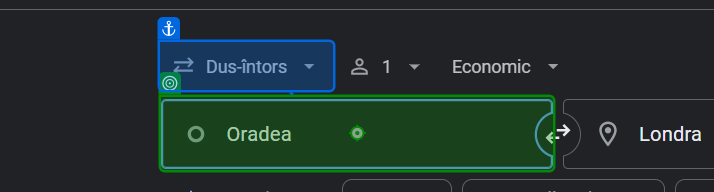
Task: Find the best flight using google flights
Workflow: Main

Step 1: type [departure_Airport] into 'Oradea'

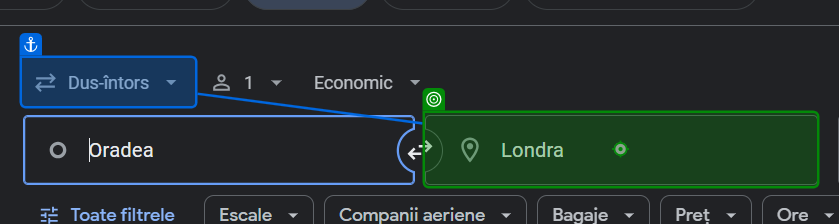
Step 2: type [arrival_Airport] into 'Londra'

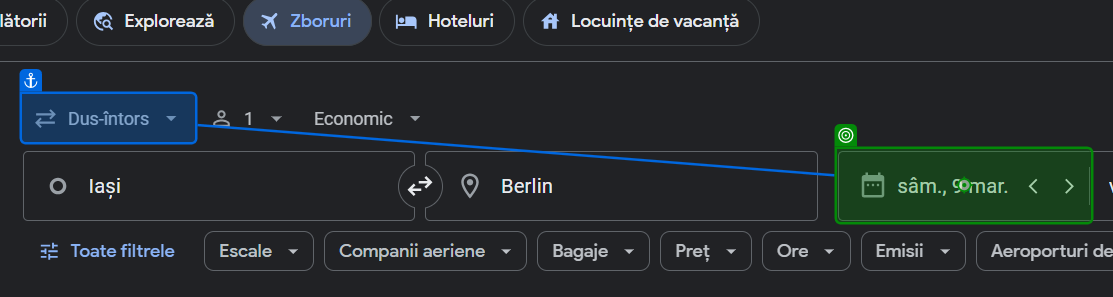
Step 3: click

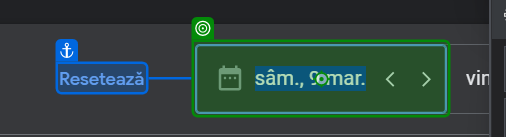
Step 4: type [departure_Date] into 'Resetează'

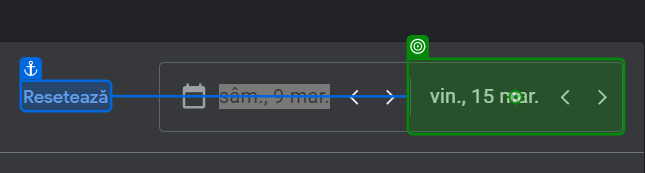
Step 5: type [return_Date] into 'Resetează'

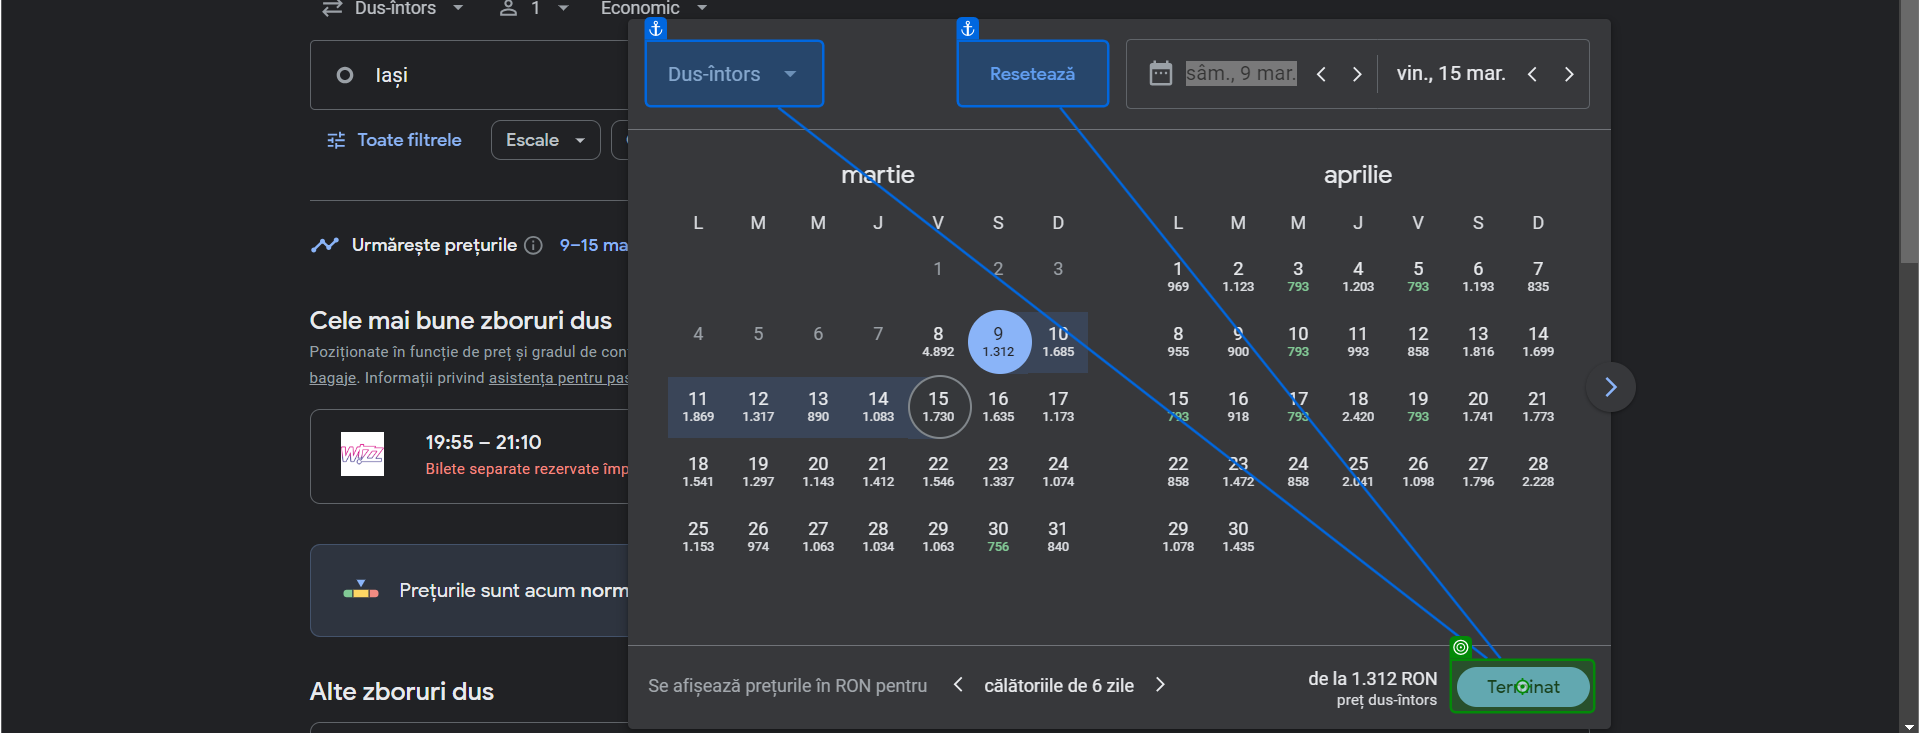
Step 6: click

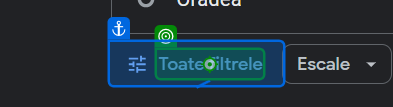
Step 7: click on 'Toate filtrele'

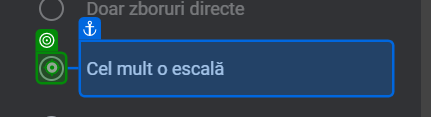
Step 8 [then]: click on 'Cel mult O escala'

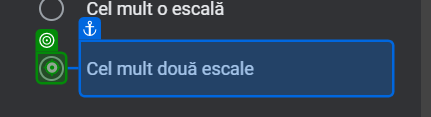
Step 9: click on 'Cel mult doua escale'

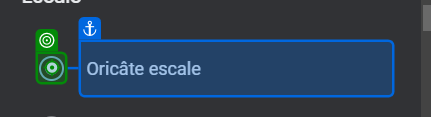
Step 10: click on 'Oricate escale'

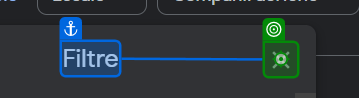
Step 11: click on 'Filtre'

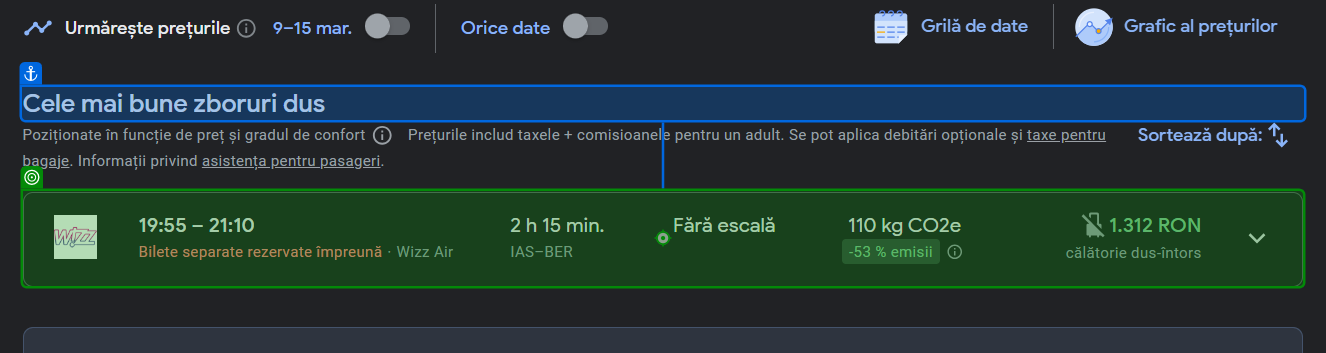
Step 12: click on 'Cele mai'

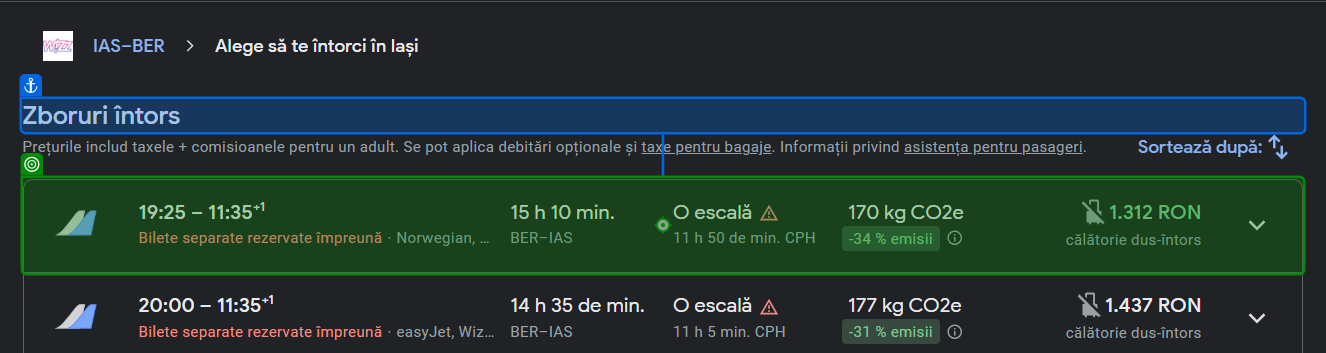
Step 13: click on 'Zboruri întors'

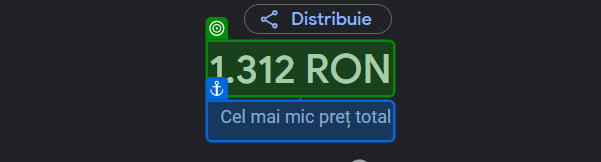
Step 14: get-text from 'Cel mai mic preț total'

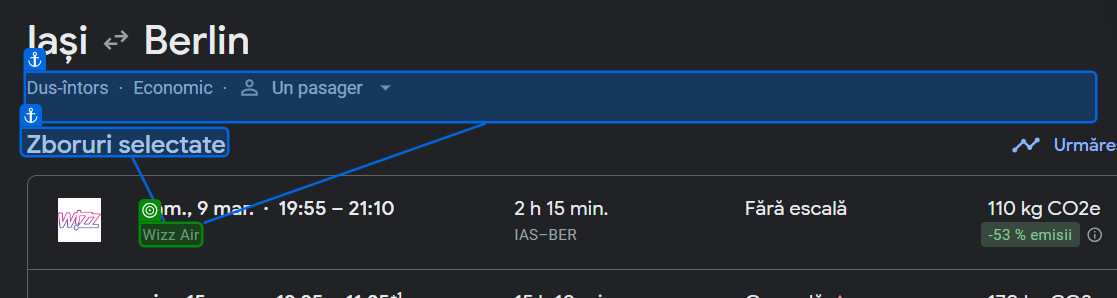
Step 15: get-text from 'Zboruri selectate'

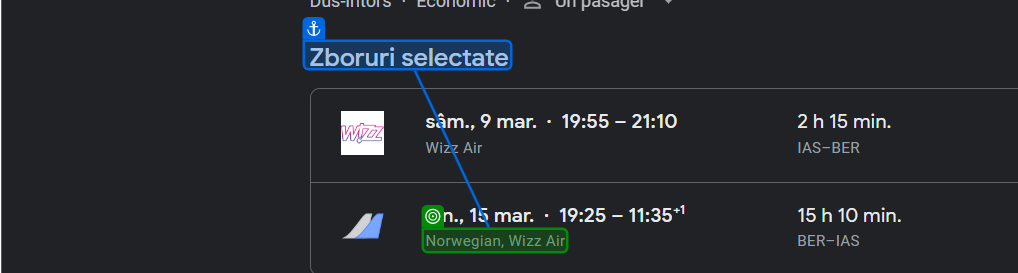
Step 16: get-text from 'Zboruri selectate'